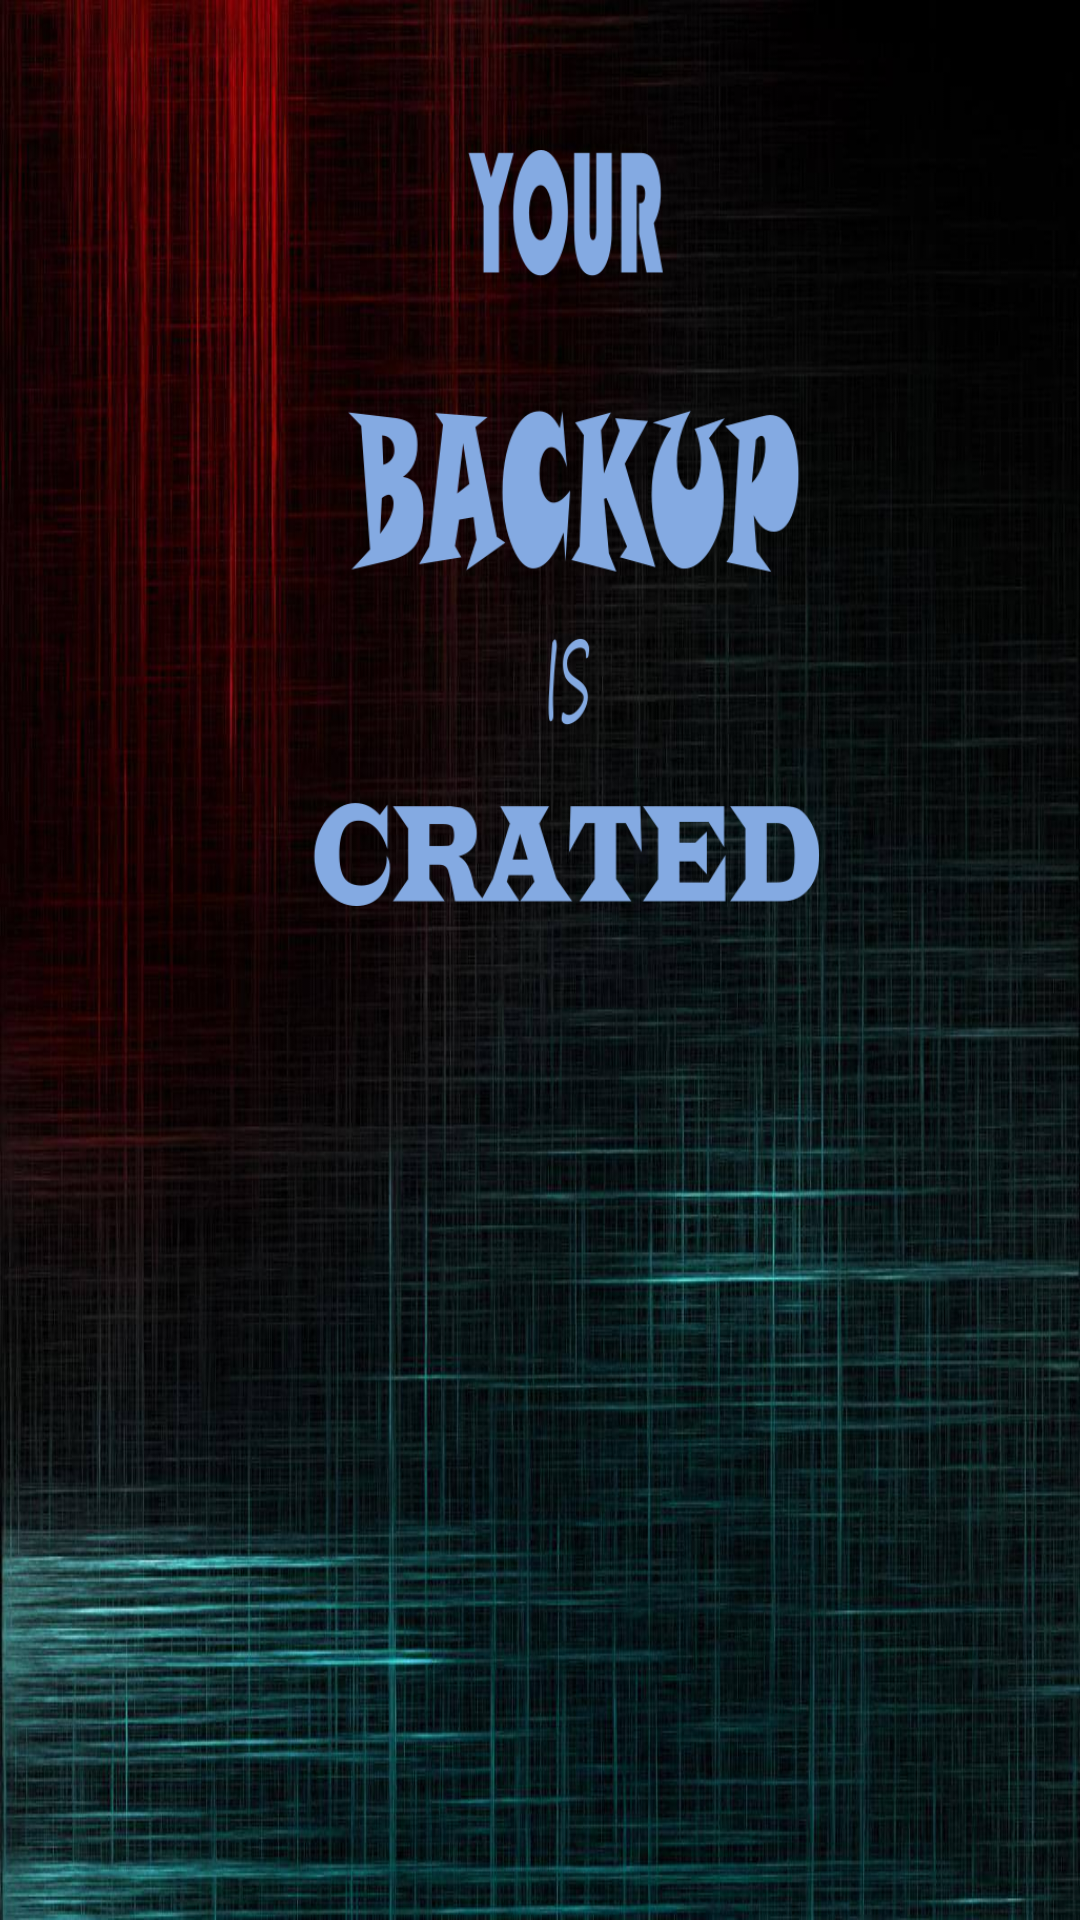

This screen was rendered from an Android layout file. Write that file and the resources it references.
<!-- AndroidManifest.xml: application theme AppTheme -->
<!-- res/layout/activity_create.xml -->
<?xml version="1.0" encoding="utf-8"?>
<LinearLayout xmlns:android="http://schemas.android.com/apk/res/android"
    android:orientation="vertical"
    android:layout_width="match_parent"
    android:layout_height="match_parent"
    android:background="@drawable/background"
    android:weightSum="1">

    <ImageView
        android:id="@+id/creating_backup"
        android:layout_width="221dp"
        android:layout_height="252dp"
        android:src="@drawable/creating_backup"
        android:layout_marginTop="50dp"
        android:layout_marginLeft="75dp"/>
</LinearLayout>
<!-- resources referenced by this layout -->
<resources>
  <!-- drawable background: jpg bitmap (drawable, 143347 bytes) -->
  <!-- drawable creating_backup: png bitmap (drawable, 42900 bytes) -->
  <style name="AppTheme" parent="Theme.AppCompat.Light">
          
          <item name="colorPrimary">@color/colorPrimary</item>
          <item name="colorPrimaryDark">@color/colorPrimaryDark</item>
          <item name="colorAccent">@color/colorAccent</item>
      </style>
  <!-- not gathered from this repository: default colours our renderer supplied (Android Studio template values) -->
  <color name="colorPrimary">#FF6200EE</color>
  <color name="colorPrimaryDark">#FF3700B3</color>
  <color name="colorAccent">#FF03DAC5</color>
</resources>
